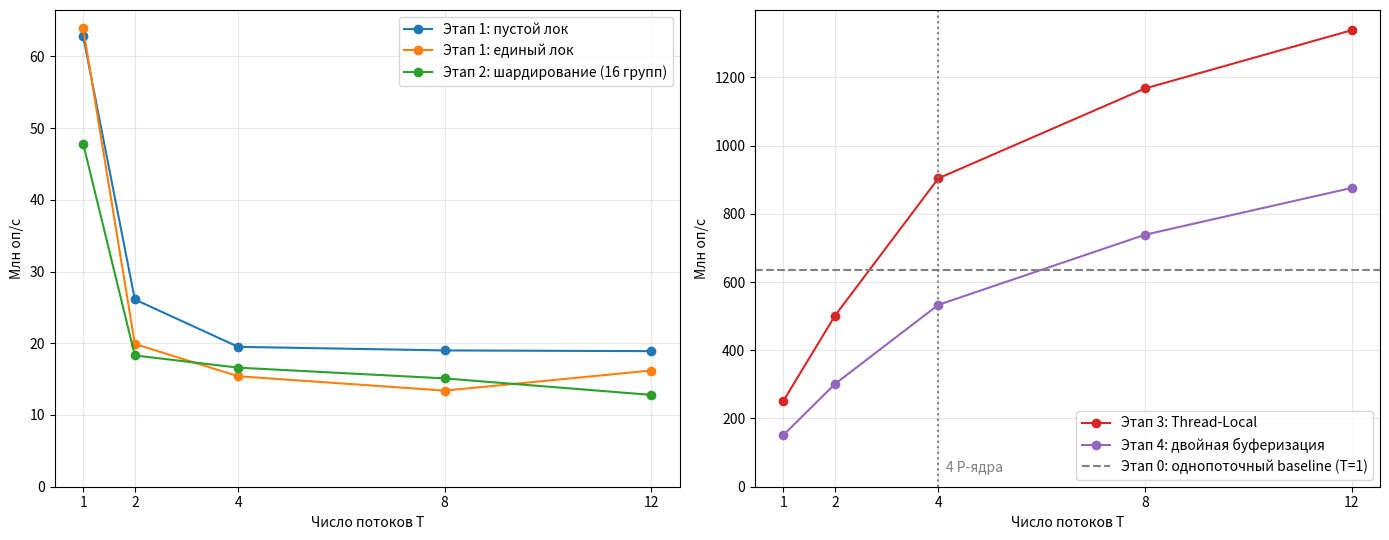

Write the Python code that produced this figure. (Note: this script raises an exception after producing the figure.)
from pathlib import Path

import matplotlib.pyplot as plt

threads = [1, 2, 4, 8, 12]
small = {
    "Этап 1: пустой лок": [62.8, 26.1, 19.5, 19.0, 18.9],
    "Этап 1: единый лок": [63.9, 19.9, 15.4, 13.4, 16.2],
    "Этап 2: шардирование (16 групп)": [47.8, 18.3, 16.6, 15.1, 12.8],
}
large = {
    "Этап 3: Thread-Local": [251.9, 501.8, 904.0, 1167.4, 1338.1],
    "Этап 4: двойная буферизация": [151.6, 301.4, 533.2, 738.7, 875.8],
}

fig, (ax_small, ax_large) = plt.subplots(1, 2, figsize=(14, 5.5))

for name, ys in small.items():
    ax_small.plot(threads, ys, marker="o", label=name)

colors = plt.rcParams["axes.prop_cycle"].by_key()["color"]
for (name, ys), color in zip(large.items(), colors[3:]):
    ax_large.plot(threads, ys, marker="o", label=name, color=color)
ax_large.axhline(636.5, linestyle="--", color="gray", label="Этап 0: однопоточный baseline (T=1)")
ax_large.axvline(4, linestyle=":", color="gray")
ax_large.text(4.15, 0.03, "4 P-ядра", color="gray", transform=ax_large.get_xaxis_transform())

for ax in (ax_small, ax_large):
    ax.set_ylim(bottom=0)
    ax.set_xticks(threads)
    ax.set_xlabel("Число потоков T")
    ax.set_ylabel("Млн оп/с")
    ax.grid(True, alpha=0.3)
    ax.legend()

fig.tight_layout()
fig.savefig(Path(__file__).parent / "img2.png", dpi=150)
